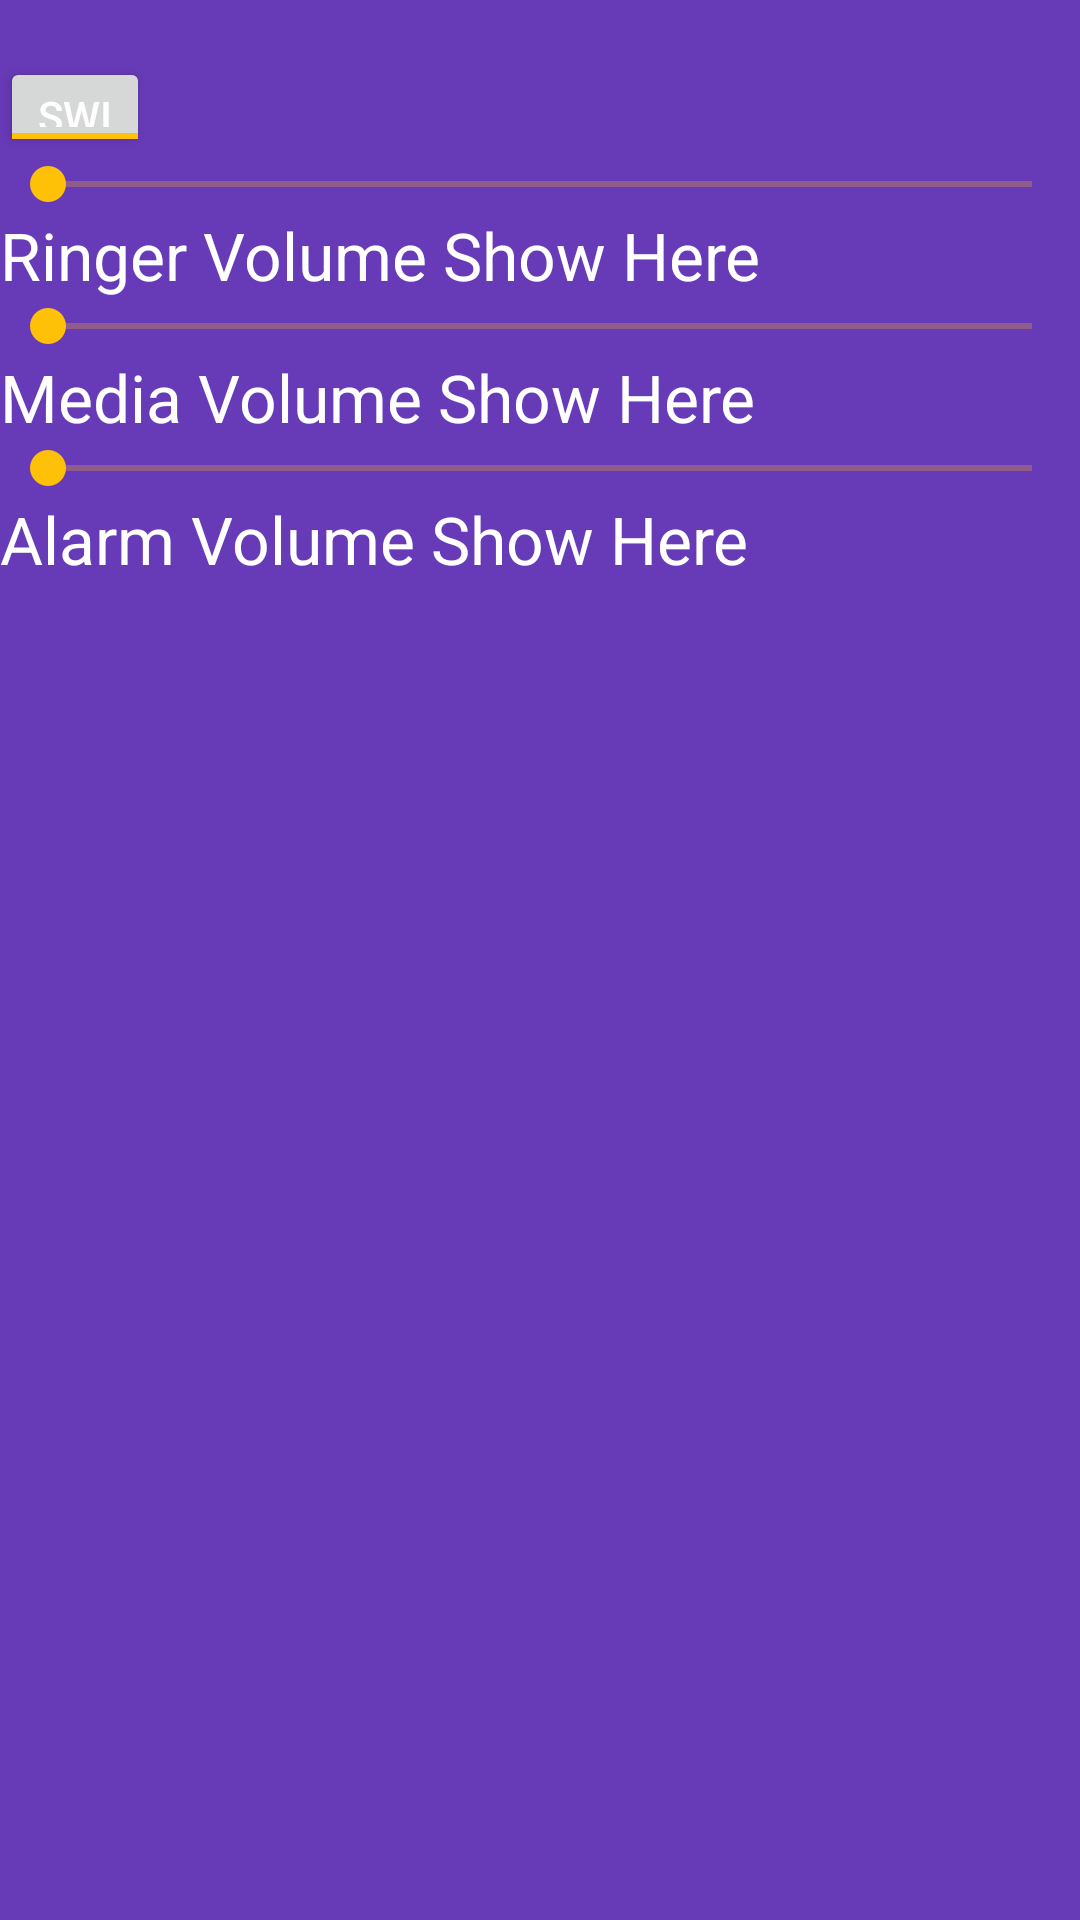

This screen was rendered from an Android layout file. Write that file and the resources it references.
<!-- AndroidManifest.xml: application theme PurpleTheme -->
<!-- res/layout/content_main.xml -->
<?xml version="1.0" encoding="utf-8"?>
<LinearLayout xmlns:android="http://schemas.android.com/apk/res/android"
    android:layout_width="fill_parent"
    android:layout_height="fill_parent"
    android:layout_margin="100dp"
    android:orientation="vertical">

    <TextView
        android:id="@+id/textview"
        android:layout_width="fill_parent"
        android:layout_height="wrap_content" />

    <ToggleButton
        android:id="@+id/togglebutton"
        android:layout_width="150px"
        android:layout_height="100px"
        android:textOff="Switch to SILENT"
        android:textOn="Switch to LOUD" />


    <SeekBar
        android:id="@+id/seekBarRingerVolume"
        android:layout_width="match_parent"
        android:layout_height="wrap_content"
        android:layout_alignParentLeft="true"
        android:layout_centerVertical="true" />

    <TextView
        android:id="@+id/txtViewRingerVolume"
        android:layout_width="wrap_content"
        android:layout_height="wrap_content"
        android:layout_above="@+id/seekBarRingerVolume"
        android:layout_centerHorizontal="true"
        android:text="Ringer Volume Show Here"
        android:textAppearance="?android:attr/textAppearanceLarge" />

    <SeekBar
        android:id="@+id/seekBarMediaVolume"
        android:layout_width="match_parent"
        android:layout_height="wrap_content"
        android:layout_alignParentLeft="true"
        android:layout_centerVertical="true" />

    <TextView
        android:id="@+id/txtViewMediaVolume"
        android:layout_width="wrap_content"
        android:layout_height="wrap_content"
        android:layout_above="@+id/seekBarRingerVolume"
        android:layout_centerHorizontal="true"
        android:text="Media Volume Show Here"
        android:textAppearance="?android:attr/textAppearanceLarge" />

    <SeekBar
        android:id="@+id/seekBarAlarmVolume"
        android:layout_width="match_parent"
        android:layout_height="wrap_content"
        android:layout_alignParentLeft="true"
        android:layout_centerVertical="true" />

    <TextView
        android:id="@+id/txtViewAlarmVolume"
        android:layout_width="wrap_content"
        android:layout_height="wrap_content"
        android:layout_above="@+id/seekBarRingerVolume"
        android:layout_centerHorizontal="true"
        android:text="Alarm Volume Show Here"
        android:textAppearance="?android:attr/textAppearanceLarge" />

</LinearLayout>
<!-- resources referenced by this layout -->
<resources>
  <style name="PurpleTheme" parent="Theme.AppCompat.DayNight.NoActionBar">
          <item name="colorPrimary">@color/primary_purple</item>
          <item name="colorPrimaryDark">@color/primary_dark_purple</item>
          <item name="colorAccent">@color/accent_purple</item>
          <item name="checkbox_text_color">@color/primary_text_purple</item>
          <item name="drawable_color">@color/accent_purple</item>
          <item name="card_view_back_color">@color/colorBackCard_purple</item>
          <item name="card_view_title_text_color">@color/primary_dark_purple</item>
          <item name="drawable_color_inverse">@color/primary_dark_purple</item>
          <item name="drawable_color_background">@color/purple_back</item>
          <item name="tab_color_unchecked">@color/primary_text_purple</item>
          <item name="android:colorBackground">@color/purple_back</item>
  
          <item name="android:textColor">@color/primary_text_purple</item>
          <item name="android:textColorPrimary">@color/primary_text_purple</item>
          <item name="android:textColorSecondary">@color/secondary_text_purple</item>
  
          <item name="colorControlNormal">@color/accent_purple</item>
          <item name="colorControlActivated">@color/accent_purple</item>
          <item name="colorControlHighlight">@color/drawable_dark_light</item>
  
          <item name="android:popupMenuStyle">@style/PopupMenu</item>
          <item name="alertDialogTheme">@style/dialog</item>
      </style>
  <color name="primary_purple">#5e35b1</color>
  <color name="primary_dark_purple">#4527a0</color>
  <color name="accent_purple">#ffc107</color>
  <color name="primary_text_purple">#FFFFFF</color>
  <color name="colorBackCard_purple">#5C6BC0</color>
  <color name="purple_back">#673ab7</color>
  <color name="secondary_text_purple">#757575</color>
  <color name="drawable_dark_light">#ffd54f</color>
  <style name="PopupMenu" parent="@style/Widget.AppCompat.Light.PopupMenu">
          <item name="android:popupBackground">?attr/drawable_color_background</item>
      </style>
  <style name="dialog" parent="Base.Theme.AppCompat.Light.Dialog.Alert">
          <item name="checkbox_text_color">@color/text_default_material_dark_primary</item>
          <item name="android:textColor">@color/text_default_material_dark_primary</item>
          <item name="android:textColorPrimary">@color/text_default_material_dark_primary</item>
          <item name="android:textColorSecondary">@color/text_default_material_dark_secondary</item>
          <item name="android:background">?attr/drawable_color_background</item>
      </style>
  <color name="text_default_material_dark_primary">#ffffffff</color>
  <color name="text_default_material_dark_secondary">#b3ffffff</color>
</resources>
